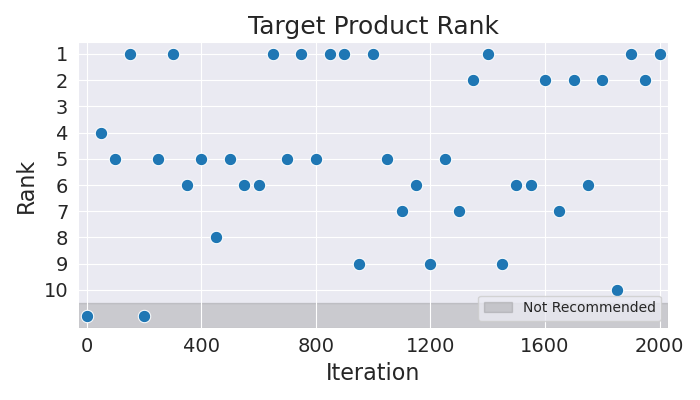

The file beside this chart, header and first rows:
Iteration, Rank
0, 11
50, 4
100, 5
150, 1
200, 11
250, 5
300, 1
350, 6
400, 5
450, 8
500, 5
550, 6
600, 6
650, 1
700, 5
750, 1
800, 5
850, 1
900, 1
950, 9
1000, 1
1050, 5
1100, 7
1150, 6
1200, 9
1250, 5
1300, 7
1350, 2
1400, 1
1450, 9
1500, 6
1550, 6
1600, 2
1650, 7
1700, 2
1750, 6
1800, 2
1850, 10
1900, 1
1950, 2
2000, 1
